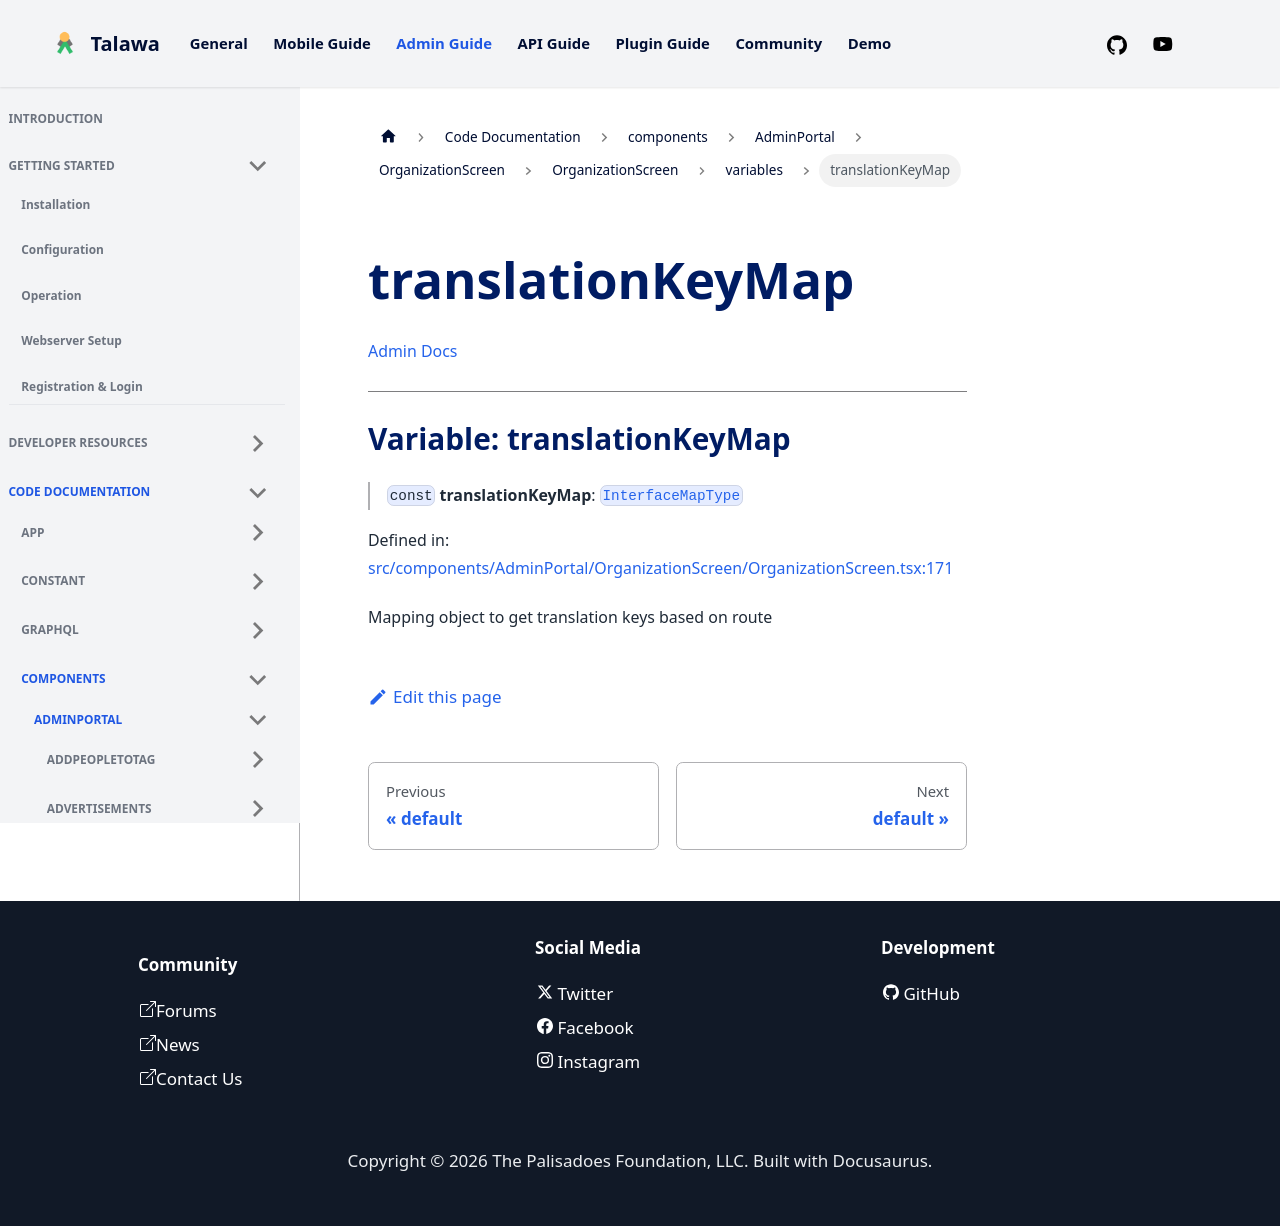

repository: PalisadoesFoundation/talawa-admin · page: docs/auto-docs/components/AdminPortal/OrganizationScreen/OrganizationScreen/variables/translationKeyMap/index.html · generator: docusaurus

[Admin Docs](/)

***

# Variable: translationKeyMap

> `const` **translationKeyMap**: [`InterfaceMapType`](../../../../../utils/interfaces/interfaces/InterfaceMapType.md)

Defined in: [src/components/AdminPortal/OrganizationScreen/OrganizationScreen.tsx:171](https://github.com/PalisadoesFoundation/talawa-admin/blob/main/src/components/AdminPortal/OrganizationScreen/OrganizationScreen.tsx#L171)

Mapping object to get translation keys based on route
